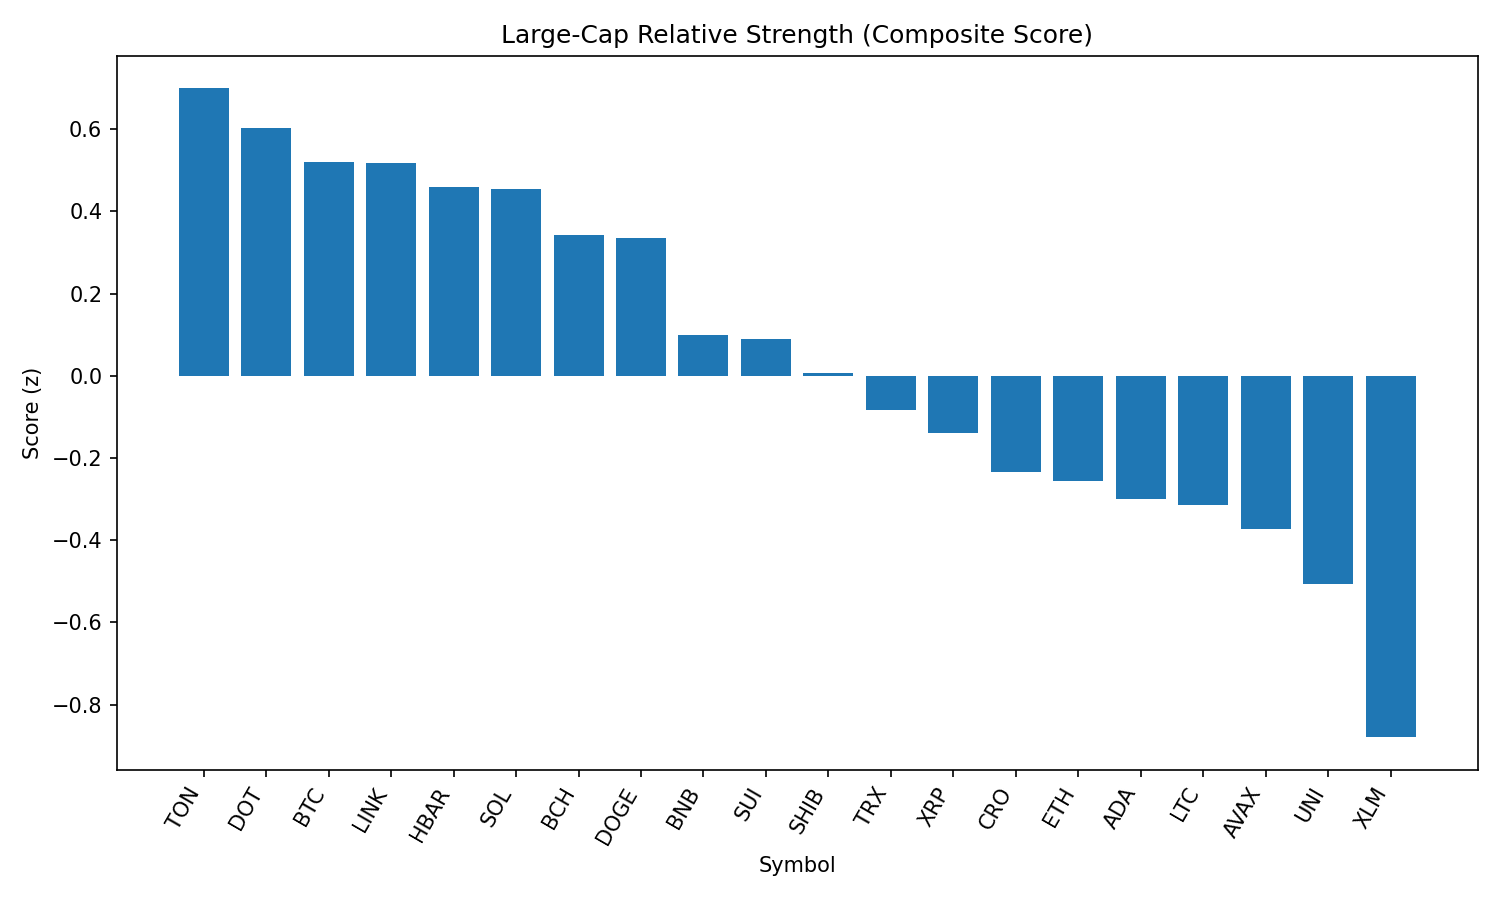

The table this chart was drawn from, first rows:
rank, name, symbol, price, pct_1h, pct_24h, pct_7d, pct_1h_vs_btc, pct_24h_vs_btc, pct_7d_vs_btc, market_cap_rank, market_cap, volume_usd, score
1, Toncoin, TON, 3.07, 0.5184, -3.408, -6.583, 0.2519, -0.8241, -3.942, 29, 7880626940, 300016779, 0.6991
2, Polkadot, DOT, 3.83, 0.3917, -3.141, 0.1711, 0.1252, -0.5566, 2.813, 34, 5824062488, 399919652, 0.6026
3, Bitcoin, BTC, 110087, 0.2665, -2.584, -2.642, 0.0, 0.0, 0.0, 1, 2191977961701, 40233596035, 0.5203
4, Chainlink, LINK, 23.44, 0.2033, -1.347, -5.246, -0.06314, 1.237, -2.605, 13, 15897468281, 2912569027, 0.5179
5, Hedera, HBAR, 0.2291, 0.4167, -4.27, -3.301, 0.1502, -1.686, -0.6598, 24, 9710660628, 337536984, 0.4586
6, Solana, SOL, 208.5, 0.1048, -2.113, 13.85, -0.1617, 0.471, 16.5, 6, 112714787274, 13223102309, 0.4552
7, Bitcoin Cash, BCH, 536.7, 0.2691, -3.449, -3.85, 0.002643, -0.8646, -1.208, 21, 10703141154, 295249027, 0.3413
8, Dogecoin, DOGE, 0.2155, 0.2475, -3.556, 0.5213, -0.01895, -0.9717, 3.163, 9, 32481231580, 1946900716, 0.336
9, BNB, BNB, 856.8, -0.09422, -1.532, 1.352, -0.3607, 1.052, 3.993, 5, 119311555158, 1667977390, 0.09865
10, Sui, SUI, 3.31, 0.2586, -5.232, -3.741, -0.007831, -2.648, -1.1, 19, 11634230303, 1224566833, 0.08927
11, Shiba Inu, SHIB, 1.223e-05, -0.02456, -2.847, -0.6646, -0.291, -0.2629, 1.977, 30, 7214204696, 196238070, 0.006488
12, TRON, TRX, 0.3383, -0.0303, -3.179, -5.169, -0.2968, -0.5952, -2.527, 10, 32023946584, 856092579, -0.08432
13, XRP, XRP, 2.88, -0.02283, -4.142, 0.6622, -0.2893, -1.558, 3.304, 3, 171255877334, 6615981558, -0.1384
14, Cronos, CRO, 0.302, 0.3661, -15.86, 104.7, 0.09962, -13.28, 107.3, 22, 10163138532, 1496437680, -0.2351
15, Ethereum, ETH, 4348, -0.01917, -5.338, 0.4574, -0.2856, -2.753, 3.099, 2, 524815806058, 33539275683, -0.255
16, Cardano, ADA, 0.8255, -0.055, -4.656, -3.179, -0.3215, -2.072, -0.5377, 11, 30095807729, 1622788595, -0.3007
17, Litecoin, LTC, 110.2, -0.2346, -2.641, -4.282, -0.5011, -0.05706, -1.641, 27, 8400116324, 519586983, -0.3134
18, Avalanche, AVAX, 23.82, -0.3333, -2.49, 3.52, -0.5997, 0.09381, 6.162, 23, 10064967157, 776714515, -0.3737
19, Uniswap, UNI, 9.6, -0.2165, -4.102, -7.122, -0.483, -1.518, -4.48, 35, 5763789010, 328652497, -0.507
20, Stellar, XLM, 0.3641, -0.4079, -4.699, -7.557, -0.6744, -2.115, -4.916, 20, 11422523666, 344456470, -0.8796
21, Hyperliquid, HYPE, 44.21, -0.3273, -8.021, 4.904, -0.5938, -5.437, 7.545, 17, 11970713733, 412703040, -1.096
